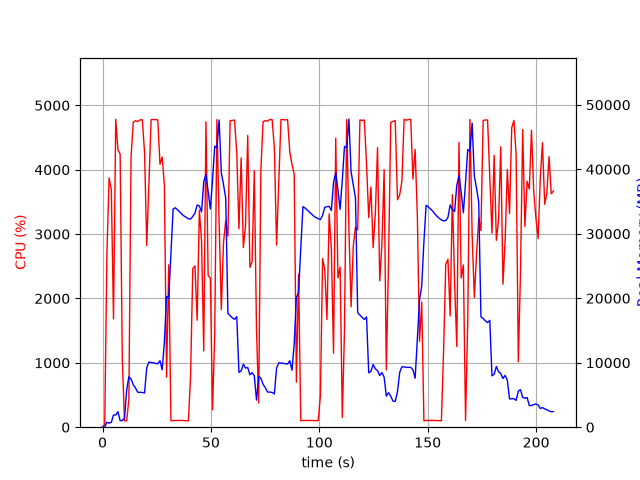

Data behind this chart, as committed beside it:
elapsed_time, nproc, cpu, mem_real, mem_virtual
4.7206878662109375e-05, 1, 0.0, 13.24, 3188
1.008, 1, 45.6, 33.87, 133
2.018, 1, 2698, 782.1, 5040
3.03, 1, 3874, 629.2, 5064
4.051, 1, 3684, 754, 5788
5.06, 1, 1683, 1886, 7068
6.081, 1, 4785, 1886, 7068
7.096, 1, 4308, 2400, 8604
8.114, 1, 4243, 1006, 8604
9.119, 1, 1046, 1049, 9628
10.13, 1, 100.2, 1405, 9628
11.13, 1, 99.3, 5778, 18674
12.14, 1, 437.5, 7827, 18757
13.15, 1, 4199, 7469, 18772
14.17, 1, 4738, 6593, 18877
15.21, 1, 4761, 6078, 18901
16.23, 1, 4748, 5418, 18977
17.28, 1, 4774, 5414, 18977
18.34, 1, 4777, 5386, 18977
19.38, 1, 4268, 5300, 19452
20.38, 1, 2824, 9230, 23036
21.4, 1, 3819, 10107, 23036
22.42, 1, 4779, 10039, 23036
23.44, 1, 4778, 10003, 23036
24.46, 1, 4778, 9894, 23036
25.48, 1, 4774, 9842, 23036
26.49, 1, 4085, 10316, 23036
27.51, 1, 4199, 8898, 23036
28.52, 1, 3759, 13244, 37789
29.53, 1, 776.5, 20292, 37789
30.54, 1, 2525, 20017, 58269
31.55, 1, 100.2, 26999, 58269
32.56, 1, 103.2, 33839, 58269
33.56, 1, 103.3, 34038, 58269
34.57, 1, 105.1, 33719, 58269
35.58, 1, 103.2, 33401, 58269
36.59, 1, 105.3, 33036, 58269
37.59, 1, 101.2, 32760, 58269
38.6, 1, 101.3, 32553, 58269
39.61, 1, 100.3, 32326, 58269
40.61, 1, 796.6, 32280, 58269
41.62, 1, 2463, 32692, 58269
42.63, 1, 2506, 33203, 58269
43.64, 1, 1662, 34460, 58269
44.65, 1, 3371, 34327, 58269
45.67, 1, 2896, 33392, 82845
46.68, 1, 1186, 38101, 82845
47.7, 1, 4744, 39177, 82845
48.71, 1, 2353, 36597, 82845
49.72, 1, 2318, 33847, 82845
50.73, 1, 270.5, 38270, 82845
51.74, 1, 1435, 43588, 82845
52.76, 1, 4778, 43345, 82845
53.78, 1, 3184, 47645, 82865
54.79, 1, 1826, 39493, 82865
55.81, 1, 2868, 37613, 82865
56.81, 1, 3204, 35531, 82865
57.83, 1, 2970, 17656, 82865
58.85, 1, 4761, 17289, 82865
59.87, 1, 4767, 16960, 82865
... 146 more rows
